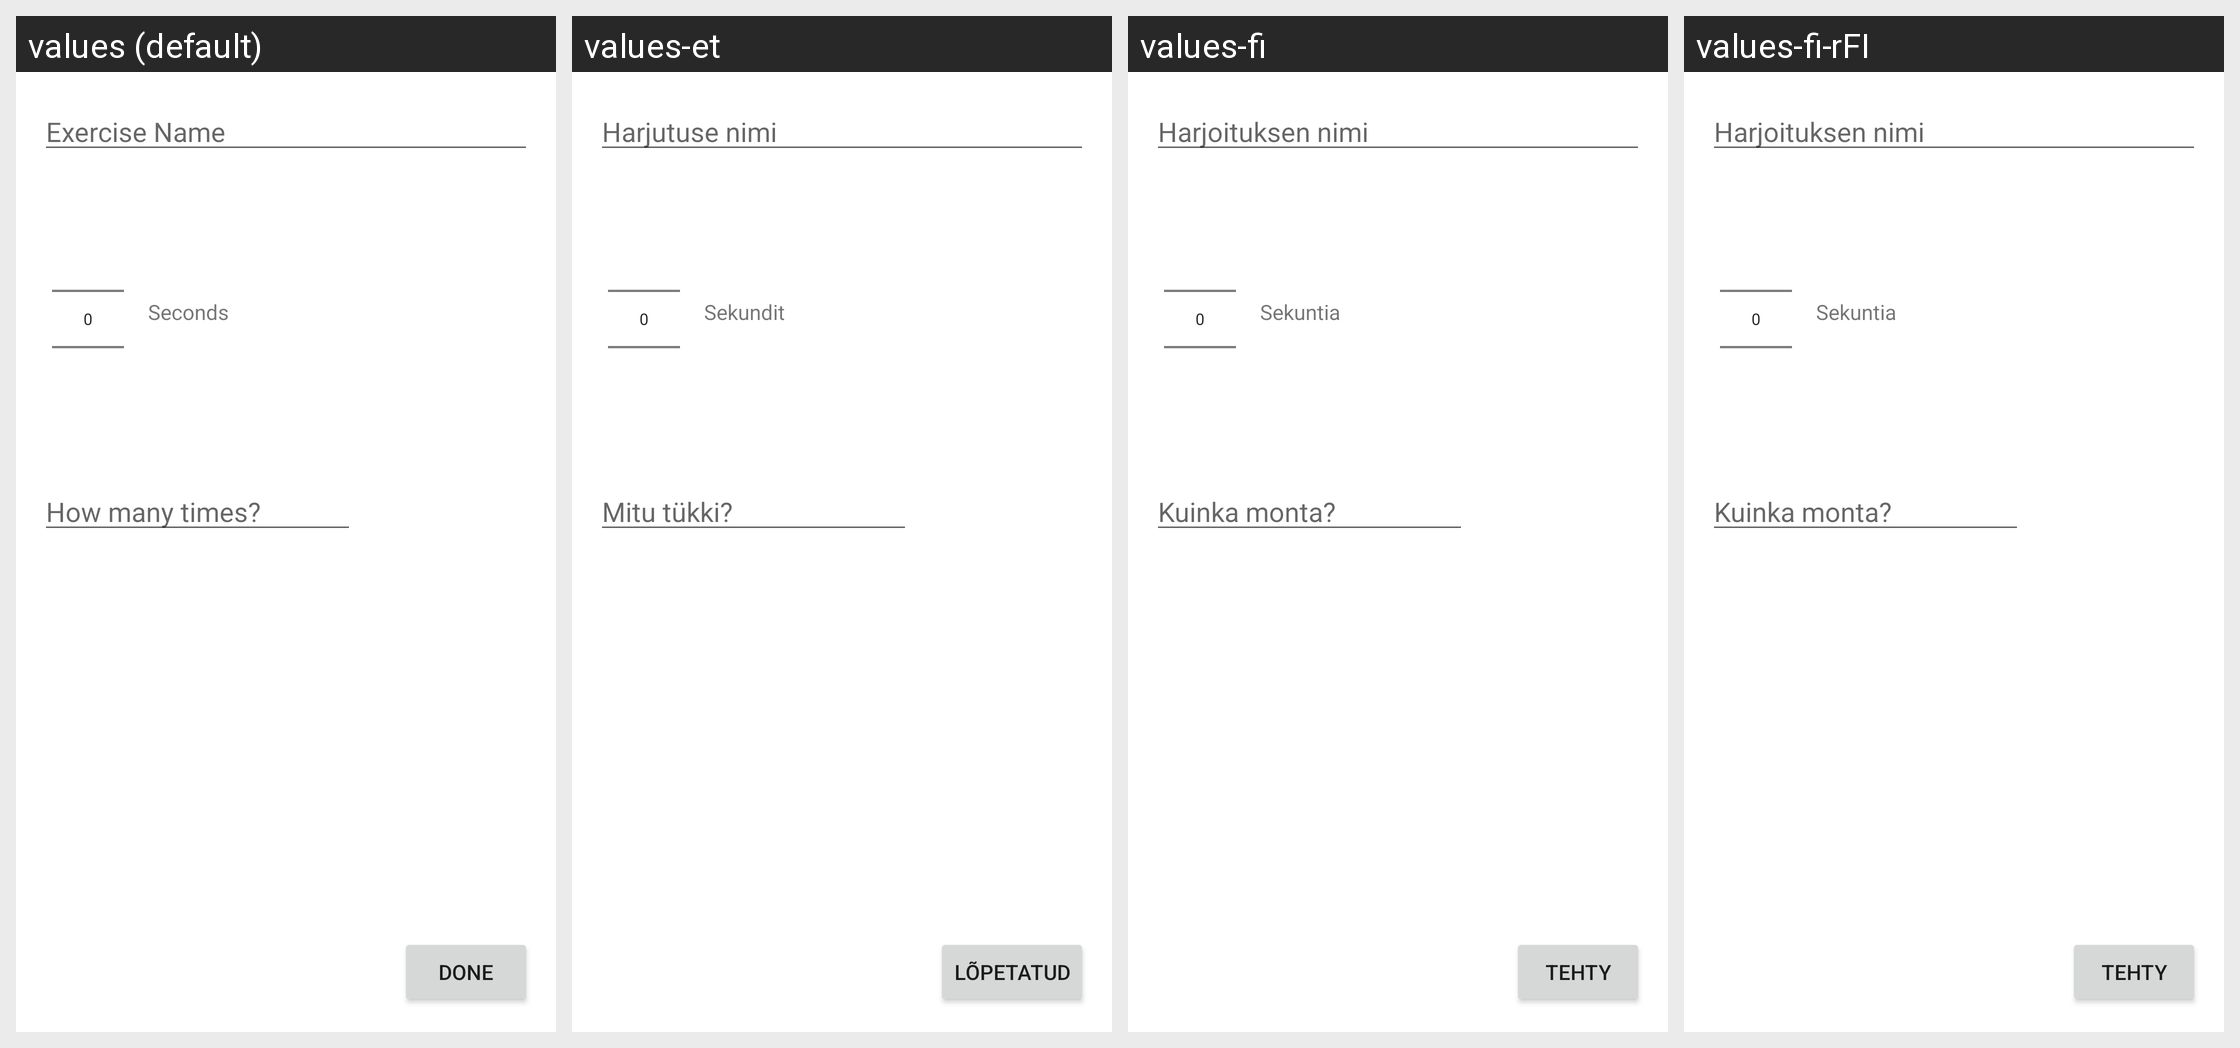

Locale-by-locale string values for the Android screen shown in this grid:
Android screen res/layout/fragment_add_exercise.xml rendered under 4 locales, left to right: values (default), values-et, values-fi, values-fi-rFI. Device: Nexus 5 (rendered at 1080×1920; each locale shown at half size, 540×960, under a caption strip naming it); theme Theme.WorkoutAppGroupProject.
Other locales in the repository, not shown: values-et-rEE.
Strings drawn on this screen, with the default value and each locale's value (text and hints the layout hard-codes, and strings that could not be matched under every locale, appear in the picture but are not listed):

exercise_name
  values: Exercise Name
  values-et: Harjutuse nimi
  values-fi: Harjoituksen nimi
  values-fi-rFI: Harjoituksen nimi

seconds
  values: Seconds
  values-et: Sekundit
  values-fi: Sekuntia
  values-fi-rFI: Sekuntia
